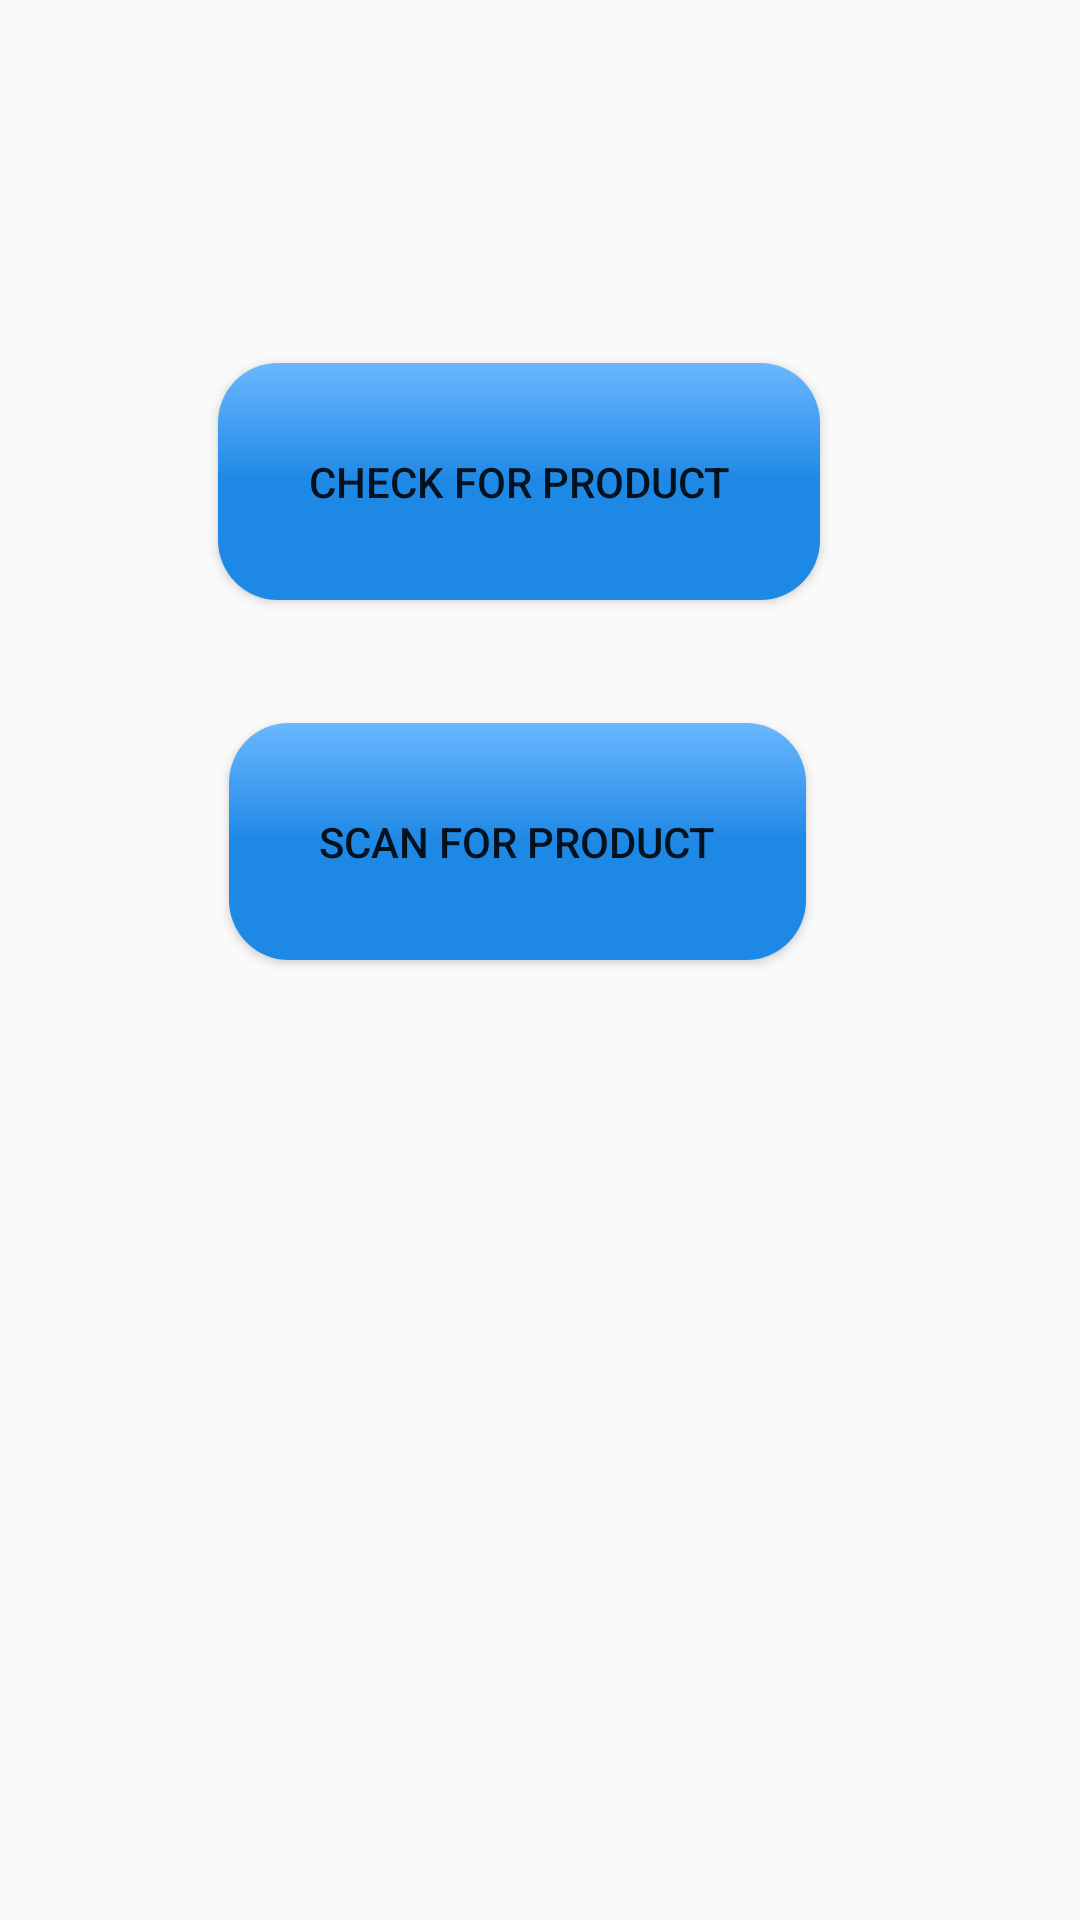

Produce the Android XML layout that renders to this screen, including the resource entries it uses.
<!-- AndroidManifest.xml: activity theme Theme.AppCompat.DayNight.NoActionBar -->
<!-- res/layout/activity_main.xml -->
<?xml version="1.0" encoding="utf-8"?>
<androidx.constraintlayout.widget.ConstraintLayout xmlns:android="http://schemas.android.com/apk/res/android"
    xmlns:app="http://schemas.android.com/apk/res-auto"
    xmlns:tools="http://schemas.android.com/tools"
    android:layout_width="match_parent"
    android:layout_height="match_parent">


    <Button
        android:id="@+id/checkForProduct"
        android:layout_width="wrap_content"
        android:layout_height="wrap_content"
        android:layout_marginStart="102dp"
        android:layout_marginTop="207dp"
        android:layout_marginEnd="116dp"
        android:layout_marginBottom="20dp"
        android:paddingLeft="30dp"
        android:paddingTop="30dp"
        android:paddingRight="30dp"
        android:paddingBottom="30dp"
        android:text="@string/check_for_product"
        app:layout_constraintBottom_toTopOf="@+id/scanForProduct"
        app:layout_constraintEnd_toEndOf="parent"
        app:layout_constraintStart_toStartOf="parent"
        app:layout_constraintTop_toTopOf="parent"
        android:background="@drawable/button_gradient"/>

    <Button
        android:id="@+id/scanForProduct"
        android:layout_width="wrap_content"
        android:layout_height="wrap_content"
        android:layout_marginStart="106dp"
        android:layout_marginTop="21dp"
        android:layout_marginEnd="121dp"
        android:layout_marginBottom="406dp"
        android:background="@drawable/button_gradient"
        android:paddingLeft="30dp"
        android:paddingTop="30dp"
        android:paddingRight="30dp"
        android:paddingBottom="30dp"
        android:text="@string/scan_for_product"
        app:layout_constraintBottom_toBottomOf="parent"
        app:layout_constraintEnd_toEndOf="parent"
        app:layout_constraintStart_toStartOf="parent"
        app:layout_constraintTop_toBottomOf="@+id/checkForProduct" />
</androidx.constraintlayout.widget.ConstraintLayout>
<!-- resources referenced by this layout -->
<resources>
  <!-- drawable button_gradient (drawable) -->
  <?xml version="1.0" encoding="utf-8"?>
  <shape xmlns:android="http://schemas.android.com/apk/res/android" android:shape="rectangle" >
  
      <gradient
          android:angle="90"
          android:endColor="@color/colorAccentLight"
          android:centerColor="@color/colorAccent"
          android:startColor="@color/colorAccent"
          android:type="linear" />
  
      <corners
          android:radius="20dp"/>
  
  </shape>
  <string name="check_for_product">Check For Product</string>
  <string name="scan_for_product">Scan for Product</string>
  <color name="colorAccentLight">#6ab7ff</color>
  <color name="colorAccent">#1e88e5</color>
</resources>
